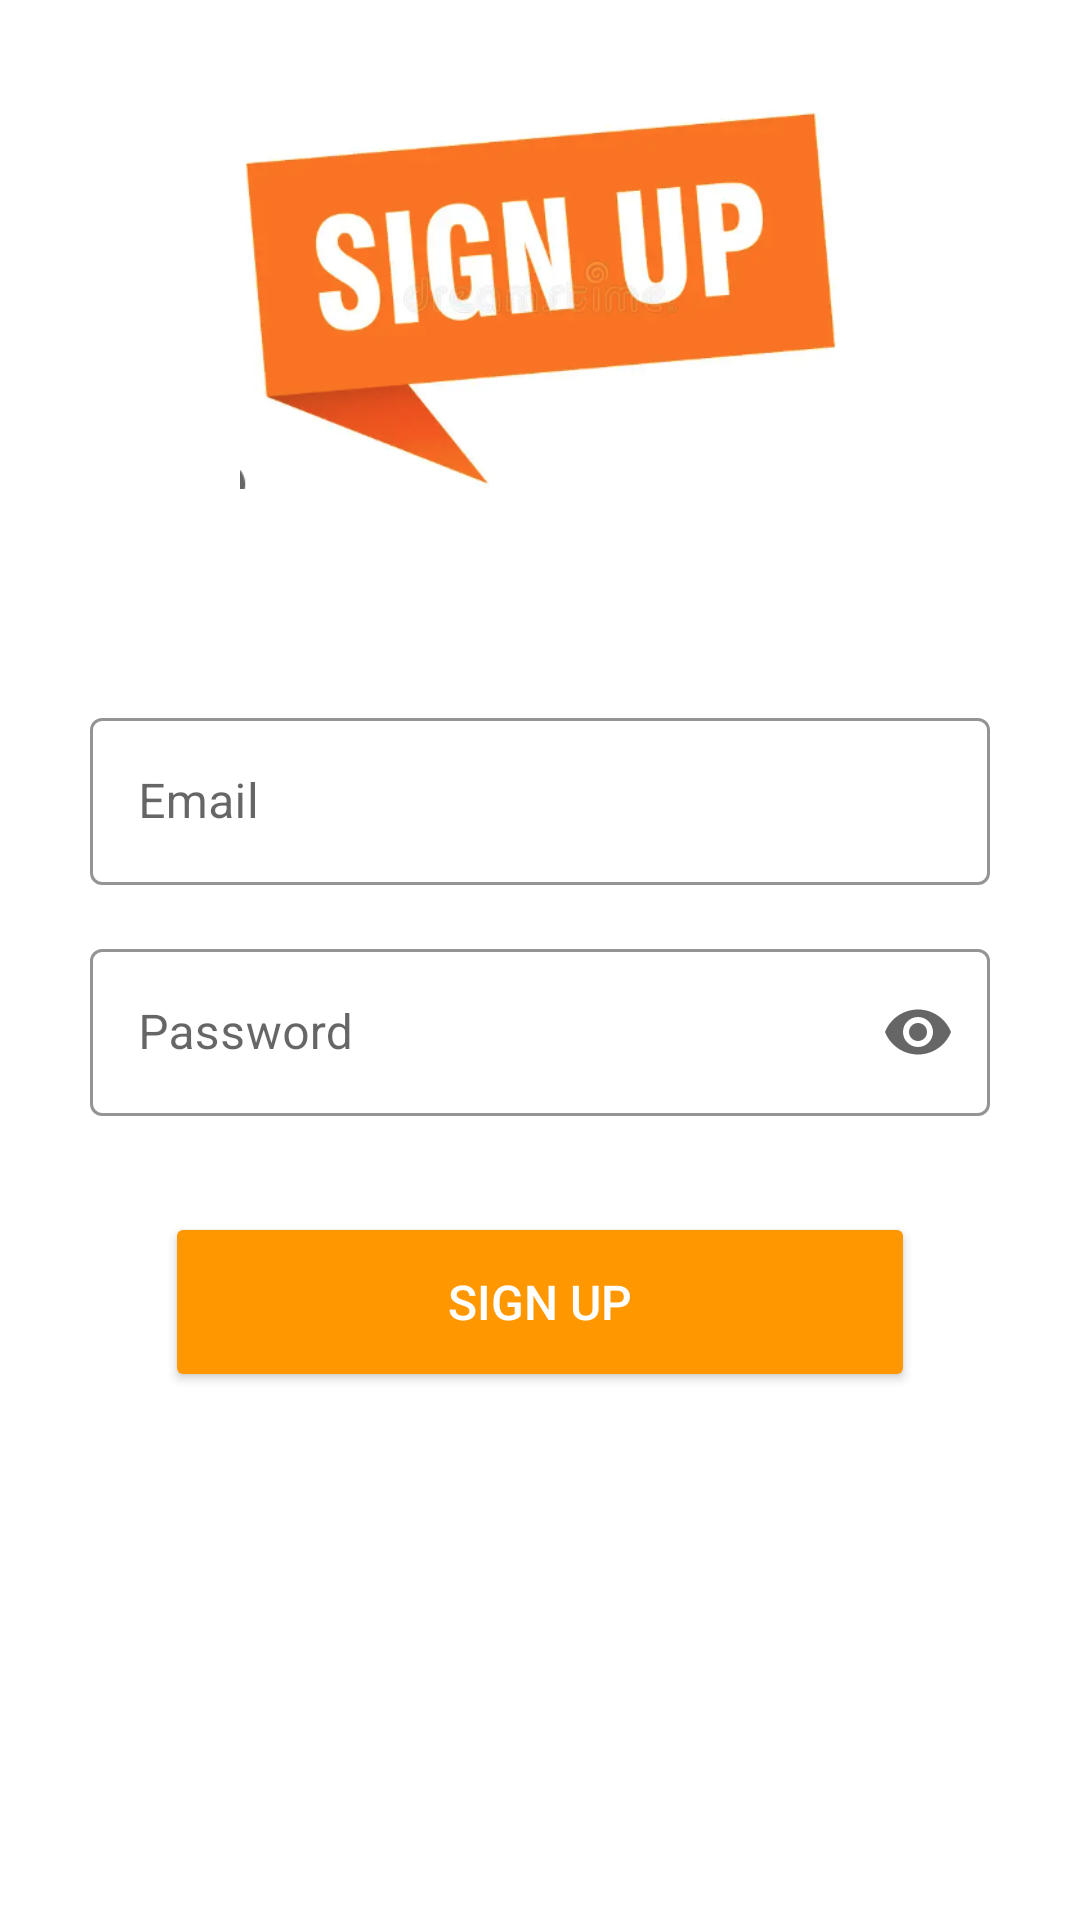

Produce the Android XML layout that renders to this screen, including the resource entries it uses.
<!-- AndroidManifest.xml: activity theme Base.Theme.SignupTheme -->
<!-- res/layout/activity_signup.xml -->
<?xml version="1.0" encoding="utf-8"?>
<androidx.constraintlayout.widget.ConstraintLayout xmlns:android="http://schemas.android.com/apk/res/android"
    xmlns:app="http://schemas.android.com/apk/res-auto"
    xmlns:tools="http://schemas.android.com/tools"
    android:layout_width="match_parent"
    android:layout_height="match_parent"
    tools:context=".SignupActivity">

    <ImageView
        android:id="@+id/imageView3"
        android:layout_width="200dp"
        android:layout_height="150dp"
        android:layout_marginTop="24dp"
        android:scaleType="fitCenter"
        android:src="@drawable/signup"
        app:layout_constraintEnd_toEndOf="parent"
        app:layout_constraintHorizontal_bias="0.5"
        app:layout_constraintStart_toStartOf="parent"
        app:layout_constraintTop_toTopOf="parent" />


    <com.google.android.material.textfield.TextInputLayout
        android:id="@+id/textInputLayout"
        style="@style/Widget.MaterialComponents.TextInputLayout.OutlinedBox"
        android:layout_width="300dp"
        android:layout_height="wrap_content"
        android:layout_marginTop="60dp"
        app:boxStrokeColor="@color/black"
        app:hintTextColor="@color/black"
        app:layout_constraintEnd_toEndOf="parent"
        app:layout_constraintHorizontal_bias="0.5"
        app:layout_constraintStart_toStartOf="parent"
        app:layout_constraintTop_toBottomOf="@+id/imageView3"
        app:startIconDrawable="@drawable/baseline_email_24">

        <com.google.android.material.textfield.TextInputEditText
            android:id="@+id/editTextSignupEmail"
            android:layout_width="match_parent"
            android:layout_height="wrap_content"
            android:hint="Email"
            android:inputType="textEmailAddress"
            android:textColor="@color/black"
            android:textCursorDrawable="@null"
            tools:layout_editor_absoluteX="54dp"
            tools:layout_editor_absoluteY="251dp" />

    </com.google.android.material.textfield.TextInputLayout>

    <com.google.android.material.textfield.TextInputLayout
        android:id="@+id/textInputLayout2"
        style="@style/Widget.MaterialComponents.TextInputLayout.OutlinedBox"
        android:layout_width="300dp"
        android:layout_height="wrap_content"
        android:layout_marginTop="16dp"
        app:boxStrokeColor="@color/black"
        app:endIconMode="password_toggle"
        app:hintTextColor="@color/black"
        app:layout_constraintEnd_toEndOf="parent"
        app:layout_constraintHorizontal_bias="0.5"
        app:layout_constraintStart_toStartOf="parent"
        app:layout_constraintTop_toBottomOf="@+id/textInputLayout"
        app:startIconDrawable="@drawable/baseline_lock_24">

        <com.google.android.material.textfield.TextInputEditText
            android:id="@+id/editTextSignupPassword"
            android:layout_width="match_parent"
            android:layout_height="wrap_content"
            android:hint="Password"
            android:inputType="textPassword"
            android:textColor="@color/black"
            android:textCursorDrawable="@null"
            tools:layout_editor_absoluteX="50dp"
            tools:layout_editor_absoluteY="320dp" />

    </com.google.android.material.textfield.TextInputLayout>

    <Button
        android:id="@+id/buttonSignup"
        android:layout_width="250dp"
        android:layout_height="60dp"
        android:layout_marginTop="32dp"
        android:backgroundTint="@color/orange"
        android:text="Sign Up"
        android:textColor="@color/white"
        android:textSize="16sp"
        app:layout_constraintEnd_toEndOf="parent"
        app:layout_constraintHorizontal_bias="0.5"
        app:layout_constraintStart_toStartOf="parent"
        app:layout_constraintTop_toBottomOf="@+id/textInputLayout2" />

    <ProgressBar
        android:id="@+id/progressBarSignup"
        style="?android:attr/progressBarStyle"
        android:layout_width="wrap_content"
        android:layout_height="wrap_content"
        android:layout_marginTop="24dp"
        android:visibility="invisible"
        app:layout_constraintEnd_toEndOf="parent"
        app:layout_constraintHorizontal_bias="0.5"
        app:layout_constraintStart_toStartOf="parent"
        app:layout_constraintTop_toBottomOf="@+id/buttonSignup" />


</androidx.constraintlayout.widget.ConstraintLayout>
<!-- resources referenced by this layout -->
<resources>
  <color name="black">#FF000000</color>
  <color name="orange">#FF9800</color>
  <color name="white">#FFFFFFFF</color>
  <!-- drawable signup: png bitmap (drawable, 90754 bytes) -->
  <style name="Base.Theme.SignupTheme" parent="Theme.MaterialComponents.DayNight.DarkActionBar">
          
          <item name="colorPrimaryVariant">@color/orange</item>
          <item name="colorPrimary">@color/orange</item>
          <item name="colorOnPrimary">@color/white</item>
          <item name="colorSecondaryVariant">@color/teal_200</item>
          <item name="colorSecondary">@color/teal_700</item>
          <item name="colorOnSecondary">@color/black</item>
          <item name="android:statusBarColor">@android:color/background_dark</item>
      </style>
  <color name="teal_200">#80CBC4</color>
  <color name="teal_700">#00796B</color>
</resources>
